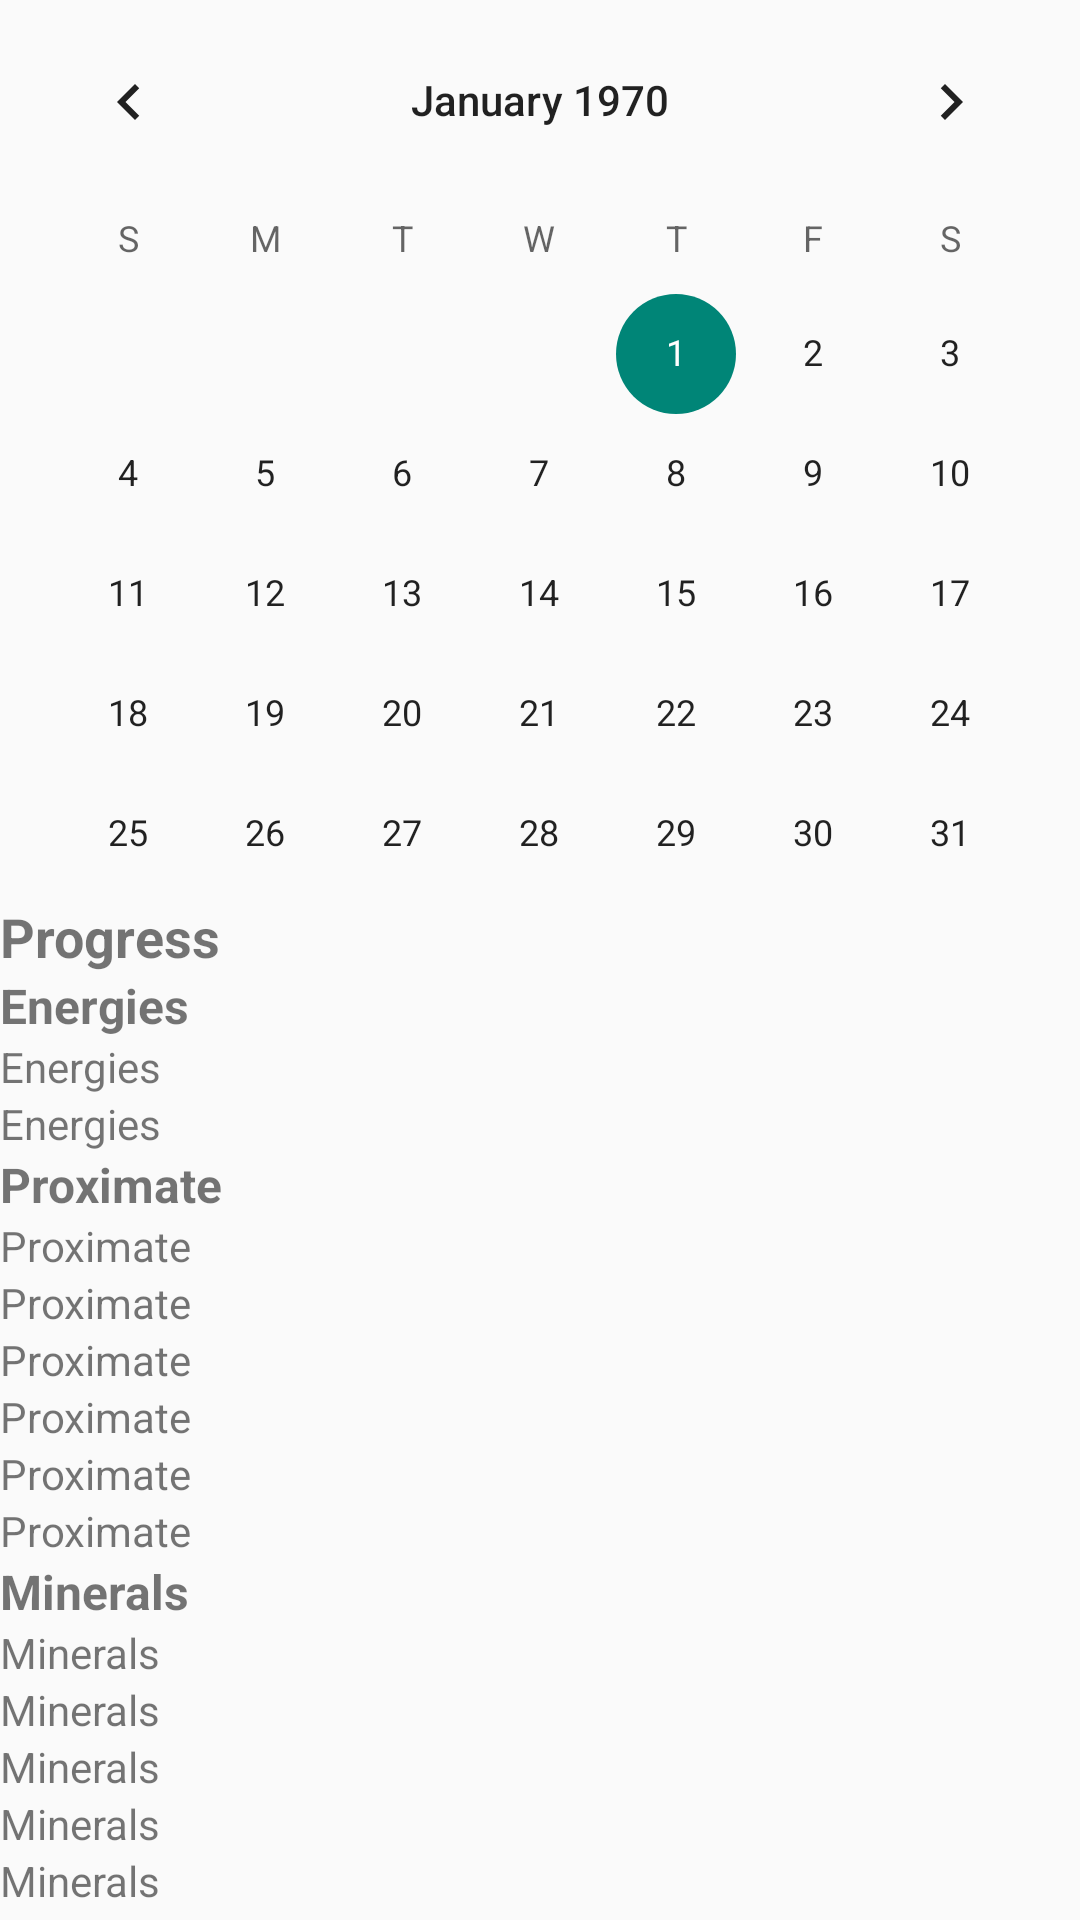

Reconstruct the res/layout file that produces this screen, plus the resources it refers to.
<!-- AndroidManifest.xml: application theme Theme.AppCompat.Light -->
<!-- res/layout/fragment_progress.xml -->
<?xml version="1.0" encoding="utf-8"?>
<androidx.constraintlayout.widget.ConstraintLayout xmlns:android="http://schemas.android.com/apk/res/android"
    xmlns:app="http://schemas.android.com/apk/res-auto"
    xmlns:tools="http://schemas.android.com/tools"
    android:layout_width="match_parent"
    android:layout_height="match_parent"
    tools:context=".ui.mealTable.fragment.ProgressFragment">

    <CalendarView
        android:id="@+id/calendarViewProgress"
        android:layout_width="match_parent"
        android:layout_height="300dp"
        app:layout_constraintEnd_toEndOf="parent"
        app:layout_constraintStart_toStartOf="parent"
        app:layout_constraintTop_toTopOf="parent" />


    <androidx.core.widget.NestedScrollView
        android:layout_width="match_parent"
        android:layout_height="wrap_content"
        app:layout_constraintEnd_toEndOf="parent"
        app:layout_constraintStart_toStartOf="parent"
        app:layout_constraintTop_toBottomOf="@id/calendarViewProgress">

        <LinearLayout
            android:layout_width="match_parent"
            android:layout_height="wrap_content"
            android:orientation="vertical"
            android:textSize="18sp">
            

            <TextView
                android:id="@+id/textViewProgressTitle"
                android:layout_width="match_parent"
                android:layout_height="wrap_content"
                android:layout_margin="@dimen/text_margin"
                android:text="@string/title_progress"
                android:textSize="18sp"
                android:textStyle="bold" />
            
            
            <TextView
                android:id="@+id/textViewEnergies"
                android:layout_width="match_parent"
                android:layout_height="wrap_content"
                android:layout_margin="@dimen/text_margin"
                android:text="@string/energies"
                android:textSize="16sp"
                android:textStyle="bold" />

            <TextView
                android:id="@+id/textViewEnergyInKJ"
                android:layout_width="match_parent"
                android:layout_height="wrap_content"
                android:layout_margin="@dimen/text_margin"
                android:text="@string/energies" />

            <TextView
                android:id="@+id/textViewEnergyInKcal"
                android:layout_width="match_parent"
                android:layout_height="wrap_content"
                android:layout_margin="@dimen/text_margin"
                android:text="@string/energies" />

            
            <TextView
                android:id="@+id/textViewProximate"
                android:layout_width="match_parent"
                android:layout_height="wrap_content"
                android:layout_margin="@dimen/text_margin"
                android:text="@string/proximate"
                android:textSize="16sp"
                android:textStyle="bold" />

            <TextView
                android:id="@+id/textViewWaterInG"
                android:layout_width="match_parent"
                android:layout_height="wrap_content"
                android:layout_margin="@dimen/text_margin"
                android:text="@string/proximate" />

            <TextView
                android:id="@+id/textViewProteinInG"
                android:layout_width="match_parent"
                android:layout_height="wrap_content"
                android:layout_margin="@dimen/text_margin"
                android:text="@string/proximate" />

            <TextView
                android:id="@+id/textViewFatInG"
                android:layout_width="match_parent"
                android:layout_height="wrap_content"
                android:layout_margin="@dimen/text_margin"
                android:text="@string/proximate" />

            <TextView
                android:id="@+id/textViewCarbohydrateAvailableInG"
                android:layout_width="match_parent"
                android:layout_height="wrap_content"
                android:layout_margin="@dimen/text_margin"
                android:text="@string/proximate" />

            <TextView
                android:id="@+id/textViewFibreInG"
                android:layout_width="match_parent"
                android:layout_height="wrap_content"
                android:layout_margin="@dimen/text_margin"
                android:text="@string/proximate" />

            <TextView
                android:id="@+id/textViewAshInG"
                android:layout_width="match_parent"
                android:layout_height="wrap_content"
                android:layout_margin="@dimen/text_margin"
                android:text="@string/proximate" />

            
            <TextView
                android:id="@+id/textViewMinerals"
                android:layout_width="match_parent"
                android:layout_height="wrap_content"
                android:layout_margin="@dimen/text_margin"
                android:text="@string/minerals"
                android:textSize="16sp"
                android:textStyle="bold" />

            <TextView
                android:id="@+id/textViewCaInMg"
                android:layout_width="match_parent"
                android:layout_height="wrap_content"
                android:layout_margin="@dimen/text_margin"
                android:text="@string/minerals" />

            <TextView
                android:id="@+id/textViewFeInMg"
                android:layout_width="match_parent"
                android:layout_height="wrap_content"
                android:layout_margin="@dimen/text_margin"
                android:text="@string/minerals" />

            <TextView
                android:id="@+id/textViewMgInMg"
                android:layout_width="match_parent"
                android:layout_height="wrap_content"
                android:layout_margin="@dimen/text_margin"
                android:text="@string/minerals" />

            <TextView
                android:id="@+id/textViewPInMg"
                android:layout_width="match_parent"
                android:layout_height="wrap_content"
                android:layout_margin="@dimen/text_margin"
                android:text="@string/minerals" />

            <TextView
                android:id="@+id/textViewKInMg"
                android:layout_width="match_parent"
                android:layout_height="wrap_content"
                android:layout_margin="@dimen/text_margin"
                android:text="@string/minerals" />

            <TextView
                android:id="@+id/textViewNaInMg"
                android:layout_width="match_parent"
                android:layout_height="wrap_content"
                android:layout_margin="@dimen/text_margin"
                android:text="@string/minerals" />

            <TextView
                android:id="@+id/textViewZnInMg"
                android:layout_width="match_parent"
                android:layout_height="wrap_content"
                android:layout_margin="@dimen/text_margin"
                android:text="@string/minerals" />

            <TextView
                android:id="@+id/textViewSeInMg"
                android:layout_width="match_parent"
                android:layout_height="wrap_content"
                android:layout_margin="@dimen/text_margin"
                android:text="@string/minerals" />

            
            <TextView
                android:id="@+id/textViewVitamins"
                android:layout_width="match_parent"
                android:layout_height="wrap_content"
                android:layout_margin="@dimen/text_margin"
                android:text="@string/vitamins"
                android:textSize="16sp"
                android:textStyle="bold" />

            <TextView
                android:id="@+id/textViewVitARaeInMcg"
                android:layout_width="match_parent"
                android:layout_height="wrap_content"
                android:layout_margin="@dimen/text_margin"
                android:text="@string/vitamins" />

            <TextView
                android:id="@+id/textViewVitAReInMcg"
                android:layout_width="match_parent"
                android:layout_height="wrap_content"
                android:layout_margin="@dimen/text_margin"
                android:text="@string/vitamins" />

            <TextView
                android:id="@+id/textViewRetinolInMcg"
                android:layout_width="match_parent"
                android:layout_height="wrap_content"
                android:layout_margin="@dimen/text_margin"
                android:text="@string/vitamins" />

            <TextView
                android:id="@+id/textViewBetaCaroteneEquivalentInMcg"
                android:layout_width="match_parent"
                android:layout_height="wrap_content"
                android:layout_margin="@dimen/text_margin"
                android:text="@string/vitamins" />

            <TextView
                android:id="@+id/textViewThiaminInMcg"
                android:layout_width="match_parent"
                android:layout_height="wrap_content"
                android:layout_margin="@dimen/text_margin"
                android:text="@string/vitamins" />

            <TextView
                android:id="@+id/textViewRiboflavinInMcg"
                android:layout_width="match_parent"
                android:layout_height="wrap_content"
                android:layout_margin="@dimen/text_margin"
                android:text="@string/vitamins" />

            <TextView
                android:id="@+id/textViewNiacinInMcg"
                android:layout_width="match_parent"
                android:layout_height="wrap_content"
                android:layout_margin="@dimen/text_margin"
                android:text="@string/vitamins" />

            <TextView
                android:id="@+id/textViewDietaryFolateInMcg"
                android:layout_width="match_parent"
                android:layout_height="wrap_content"
                android:layout_margin="@dimen/text_margin"
                android:text="@string/vitamins" />

            <TextView
                android:id="@+id/textViewFoodFolateInMcg"
                android:layout_width="match_parent"
                android:layout_height="wrap_content"
                android:layout_margin="@dimen/text_margin"
                android:text="@string/vitamins" />

            <TextView
                android:id="@+id/textViewVitB12InMcg"
                android:layout_width="match_parent"
                android:layout_height="wrap_content"
                android:layout_margin="@dimen/text_margin"
                android:text="@string/vitamins" />

            <TextView
                android:id="@+id/textViewVitCInMcg"
                android:layout_width="match_parent"
                android:layout_height="wrap_content"
                android:layout_margin="@dimen/text_margin"
                android:text="@string/vitamins" />

            
            <TextView
                android:id="@+id/textViewCholesterol"
                android:layout_width="match_parent"
                android:layout_height="wrap_content"
                android:layout_margin="@dimen/text_margin"
                android:text="@string/cholesterol"
                android:textSize="16sp"
                android:textStyle="bold" />

            <TextView
                android:id="@+id/textViewCholesterolInMg"
                android:layout_width="match_parent"
                android:layout_height="wrap_content"
                android:layout_margin="@dimen/text_margin"
                android:text="@string/cholesterol" />
        </LinearLayout>

    </androidx.core.widget.NestedScrollView>

</androidx.constraintlayout.widget.ConstraintLayout>
<!-- resources referenced by this layout -->
<resources>
  <string name="cholesterol">Cholesterol</string>
  <string name="energies">Energies</string>
  <string name="minerals">Minerals</string>
  <string name="proximate">Proximate</string>
  <string name="title_progress">Progress</string>
  <string name="vitamins">Vitamins</string>
</resources>
